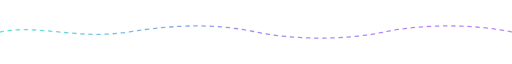
t = 0.00 s
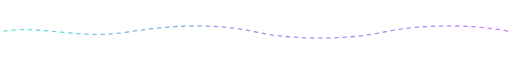
t = 1.13 s
t = 2.25 s: frame unchanged from t = 0.00 s, image omitted
t = 3.38 s: frame unchanged from t = 1.13 s, image omitted

The animated SVG that drew these frames (rendered in a browser with its animation timeline set to each time). Animation: 1 SMIL element (animate=1); one cycle of 4.50 s, repeats indefinitely.

<svg xmlns="http://www.w3.org/2000/svg" viewBox="0 0 1200 44" role="img" aria-label="section divider">
  <defs>
    <linearGradient id="wg" x1="0" y1="0" x2="1" y2="0">
      <stop offset="0" stop-color="#5eead4"/>
      <stop offset="0.5" stop-color="#9d8df1"/>
      <stop offset="1" stop-color="#c084fc"/>
    </linearGradient>
  </defs>
  <path d="M0,22 C 90,3 180,41 300,22 S 510,3 600,22 S 810,41 900,22 S 1110,3 1200,22"
        fill="none" stroke="url(#wg)" stroke-width="3" stroke-linecap="round" stroke-dasharray="8 11">
    <animate attributeName="stroke-dashoffset" values="0;-190" dur="4.5s" repeatCount="indefinite"/>
  </path>
</svg>
